Dataset: dataset_cnn (GitHub, VyetAnh/DATN_bellpepper). Classes: dry, healthy, wet.

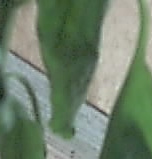
Label: wet

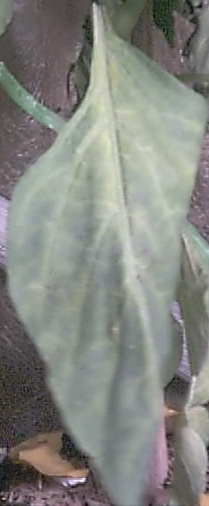
Label: healthy

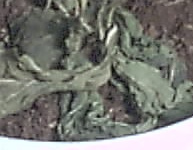
Label: dry

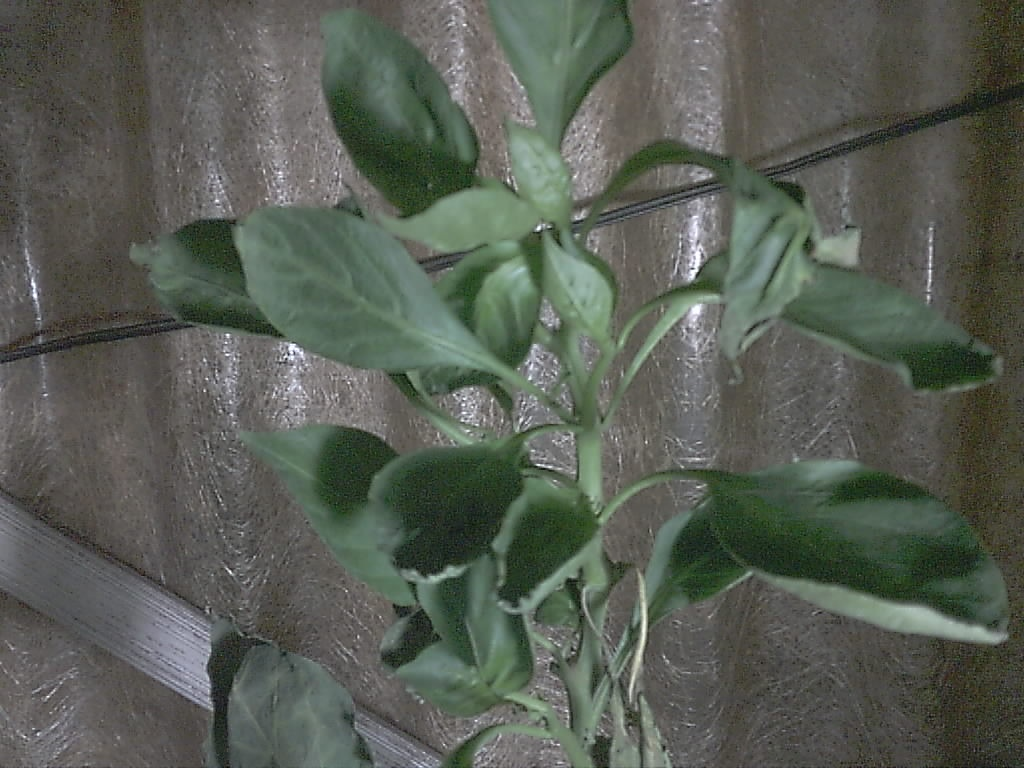
Label: healthy

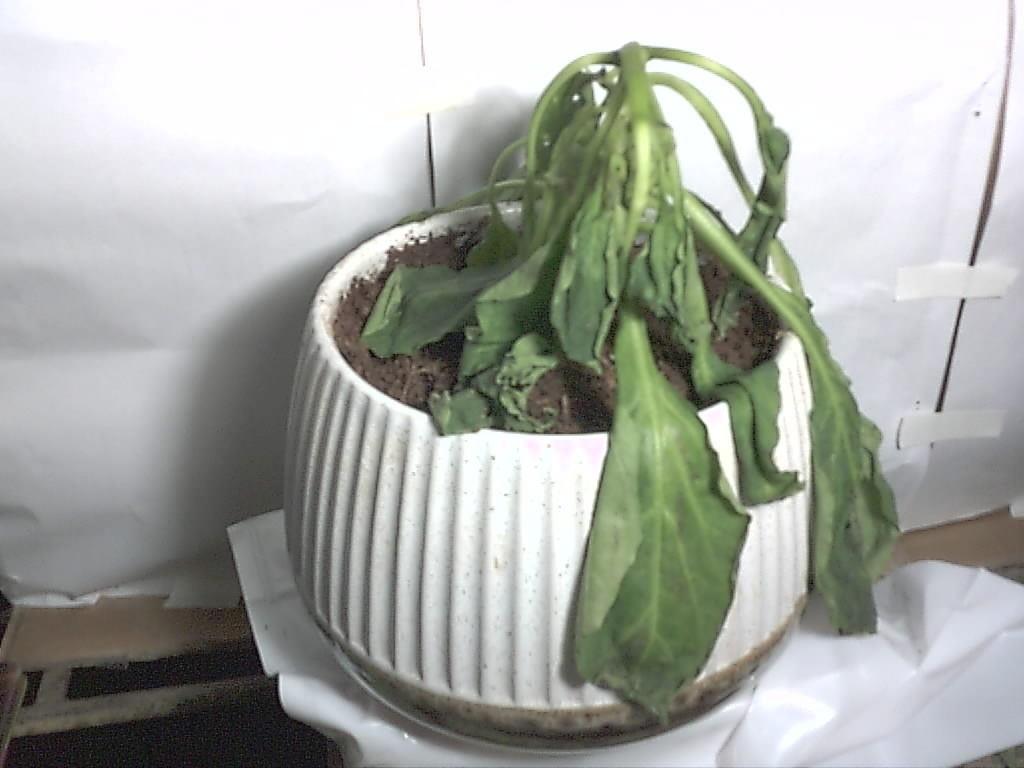
Label: wet

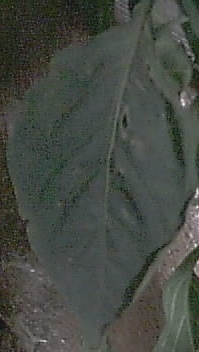
Label: healthy
